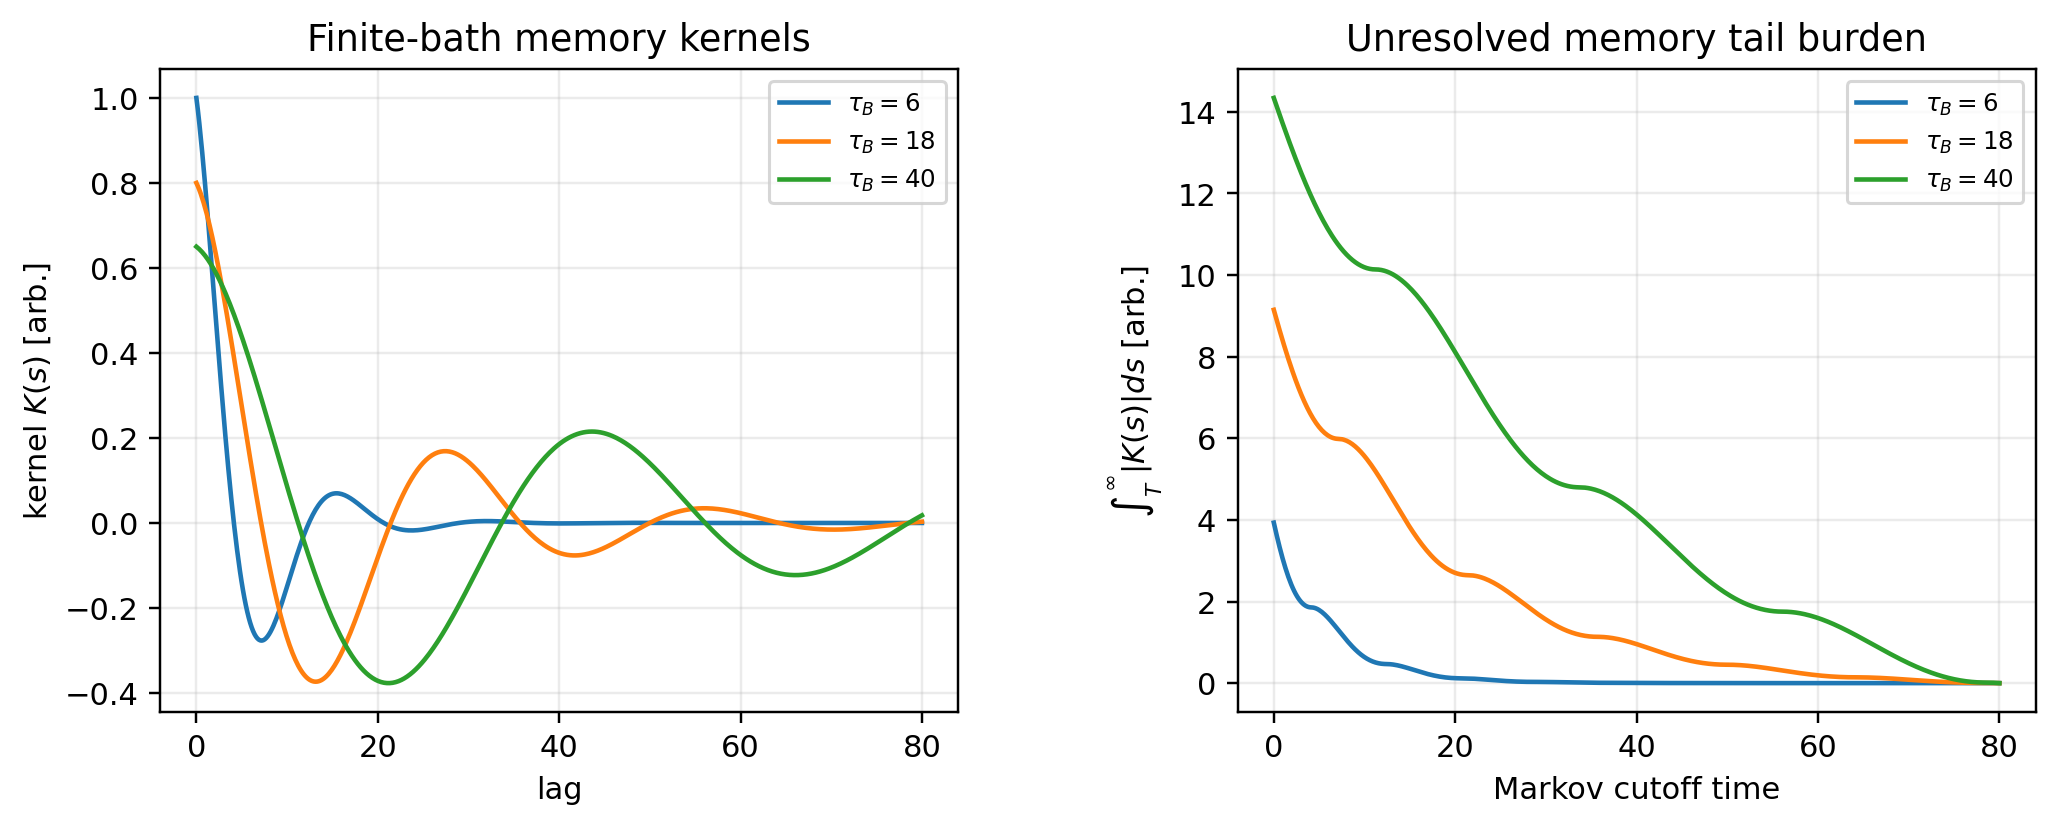

The table this chart was drawn from, first rows:
lag, K_tau6, tail_tau6, K_tau18, tail_tau18, K_tau40, tail_tau40
0.0, 1.0, 3.932, 0.8, 9.146, 0.65, 14.34
0.1603, 0.9718, 3.774, 0.7924, 9.019, 0.6472, 14.23
0.3206, 0.9409, 3.62, 0.7839, 8.892, 0.6442, 14.13
0.481, 0.9076, 3.472, 0.7746, 8.767, 0.6408, 14.03
0.6413, 0.8721, 3.33, 0.7643, 8.644, 0.6371, 13.93
0.8016, 0.8347, 3.193, 0.7533, 8.522, 0.6331, 13.82
0.9619, 0.7956, 3.062, 0.7415, 8.403, 0.6288, 13.72
1.122, 0.7551, 2.938, 0.7289, 8.285, 0.6242, 13.62
1.283, 0.7135, 2.82, 0.7155, 8.169, 0.6194, 13.52
1.443, 0.671, 2.709, 0.7015, 8.055, 0.6142, 13.42
1.603, 0.6278, 2.605, 0.6868, 7.944, 0.6088, 13.33
1.764, 0.5841, 2.508, 0.6714, 7.835, 0.6031, 13.23
1.924, 0.5402, 2.418, 0.6555, 7.729, 0.5971, 13.13
2.084, 0.4963, 2.335, 0.6389, 7.625, 0.5909, 13.04
2.244, 0.4525, 2.259, 0.6219, 7.524, 0.5844, 12.94
2.405, 0.409, 2.189, 0.6043, 7.426, 0.5777, 12.85
2.565, 0.3661, 2.127, 0.5862, 7.33, 0.5707, 12.76
2.725, 0.3238, 2.072, 0.5677, 7.238, 0.5635, 12.67
2.886, 0.2823, 2.023, 0.5487, 7.148, 0.5561, 12.58
3.046, 0.2417, 1.981, 0.5294, 7.062, 0.5484, 12.49
3.206, 0.2022, 1.946, 0.5097, 6.979, 0.5405, 12.4
3.367, 0.1639, 1.917, 0.4897, 6.899, 0.5324, 12.31
3.527, 0.1269, 1.893, 0.4694, 6.822, 0.524, 12.23
3.687, 0.09129, 1.876, 0.4488, 6.748, 0.5155, 12.15
3.848, 0.05712, 1.864, 0.4281, 6.678, 0.5068, 12.06
4.008, 0.02447, 1.857, 0.4071, 6.611, 0.4979, 11.98
4.168, -0.006575, 1.855, 0.386, 6.547, 0.4887, 11.91
4.329, -0.03598, 1.851, 0.3647, 6.487, 0.4795, 11.83
4.489, -0.0637, 1.843, 0.3433, 6.43, 0.47, 11.75
4.649, -0.0897, 1.831, 0.3219, 6.377, 0.4604, 11.68
4.81, -0.114, 1.815, 0.3004, 6.327, 0.4506, 11.6
4.97, -0.1365, 1.795, 0.2789, 6.281, 0.4406, 11.53
5.13, -0.1572, 1.771, 0.2574, 6.238, 0.4305, 11.46
5.291, -0.1762, 1.744, 0.236, 6.198, 0.4203, 11.39
5.451, -0.1935, 1.715, 0.2146, 6.162, 0.4099, 11.33
5.611, -0.209, 1.683, 0.1933, 6.129, 0.3994, 11.26
5.772, -0.2228, 1.648, 0.1721, 6.1, 0.3888, 11.2
5.932, -0.2349, 1.611, 0.1511, 6.074, 0.378, 11.14
6.092, -0.2454, 1.573, 0.1303, 6.052, 0.3672, 11.08
6.253, -0.2543, 1.533, 0.1097, 6.032, 0.3562, 11.02
6.413, -0.2616, 1.491, 0.08924, 6.016, 0.3452, 10.96
6.573, -0.2674, 1.449, 0.06906, 6.004, 0.334, 10.91
6.733, -0.2718, 1.406, 0.04915, 5.994, 0.3228, 10.86
6.894, -0.2748, 1.362, 0.02953, 5.988, 0.3115, 10.81
7.054, -0.2764, 1.318, 0.01021, 5.985, 0.3001, 10.76
7.214, -0.2767, 1.273, -0.008775, 5.983, 0.2886, 10.71
7.375, -0.2759, 1.229, -0.02742, 5.98, 0.2771, 10.66
7.535, -0.2739, 1.185, -0.04569, 5.974, 0.2656, 10.62
7.695, -0.2708, 1.141, -0.06359, 5.966, 0.254, 10.58
7.856, -0.2667, 1.098, -0.08108, 5.954, 0.2424, 10.54
8.016, -0.2617, 1.056, -0.09816, 5.94, 0.2307, 10.5
8.176, -0.2558, 1.014, -0.1148, 5.923, 0.219, 10.47
8.337, -0.2491, 0.9739, -0.131, 5.903, 0.2073, 10.43
8.497, -0.2417, 0.9346, -0.1468, 5.881, 0.1956, 10.4
8.657, -0.2337, 0.8965, -0.162, 5.856, 0.1838, 10.37
8.818, -0.225, 0.8597, -0.1768, 5.829, 0.1721, 10.34
8.978, -0.2158, 0.8244, -0.1911, 5.799, 0.1603, 10.31
9.138, -0.2062, 0.7905, -0.2049, 5.767, 0.1486, 10.29
9.299, -0.1962, 0.7583, -0.2182, 5.734, 0.1369, 10.27
9.459, -0.1859, 0.7276, -0.231, 5.698, 0.1252, 10.25
... 440 more rows
